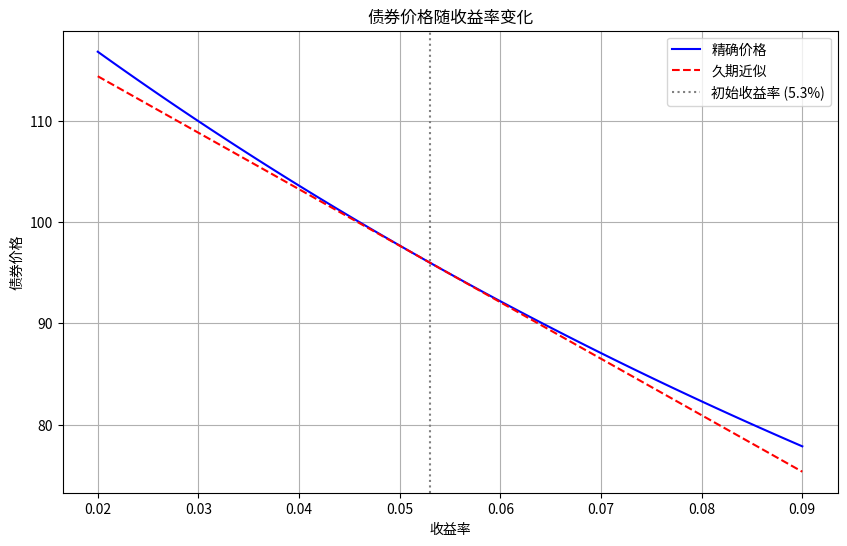

The script that saved this image:
import numpy as np
import matplotlib.pyplot as plt
import os

# 参数
face_value = 100
coupon_rate = 0.046
years = 7
initial_yield = 0.053
yield_range = np.linspace(0.02, 0.09, 100)  # 2%到9%

# 计算精确价格
def bond_price(yield_rate, face_value, coupon_rate, years):
    coupon = face_value * coupon_rate
    price = sum([coupon / (1 + yield_rate) ** t for t in range(1, years + 1)]) + face_value / (1 + yield_rate) ** years
    return price

# 计算久期
def macaulay_duration(yield_rate, face_value, coupon_rate, years):
    coupon = face_value * coupon_rate
    weighted_cashflows = sum([t * coupon / (1 + yield_rate) ** t for t in range(1, years + 1)]) + years * face_value / (1 + yield_rate) ** years
    price = bond_price(yield_rate, face_value, coupon_rate, years)
    return weighted_cashflows / price

# 计算修正久期
def modified_duration(yield_rate, face_value, coupon_rate, years):
    mac_dur = macaulay_duration(yield_rate, face_value, coupon_rate, years)
    return mac_dur / (1 + yield_rate)

# 计算精确价格曲线
prices = [bond_price(y, face_value, coupon_rate, years) for y in yield_range]

# 计算久期近似曲线（在初始收益率附近线性近似）
initial_price = bond_price(initial_yield, face_value, coupon_rate, years)
mod_dur = modified_duration(initial_yield, face_value, coupon_rate, years)
approx_prices = [initial_price * (1 - mod_dur * (y - initial_yield)) for y in yield_range]

# 收益率上升100bp后的精确价格
yield_up100bp = initial_yield + 0.01
price_up100bp = bond_price(yield_up100bp, face_value, coupon_rate, years)

# 久期近似的相对价格变化
dur_approx_change = -mod_dur * 0.01

# 绘图
plt.figure(figsize=(10, 6))
plt.plot(yield_range, prices, label='精确价格', color='blue')
plt.plot(yield_range, approx_prices, label='久期近似', color='red', linestyle='--')
plt.axvline(initial_yield, color='gray', linestyle=':', label='初始收益率 (5.3%)')
plt.xlabel('收益率')
plt.ylabel('债券价格')
plt.title('债券价格随收益率变化')
plt.legend()
plt.grid(True)

# 保存图片
figure_path = 'bond_price_vs_yield.png'
plt.savefig(figure_path)
plt.close()

# 结果字典
result = {
    'price_at_up100bp': price_up100bp,
    'dur_approx_change_up100bp': dur_approx_change,
    'figure_path': os.path.abspath(figure_path)
}

result
